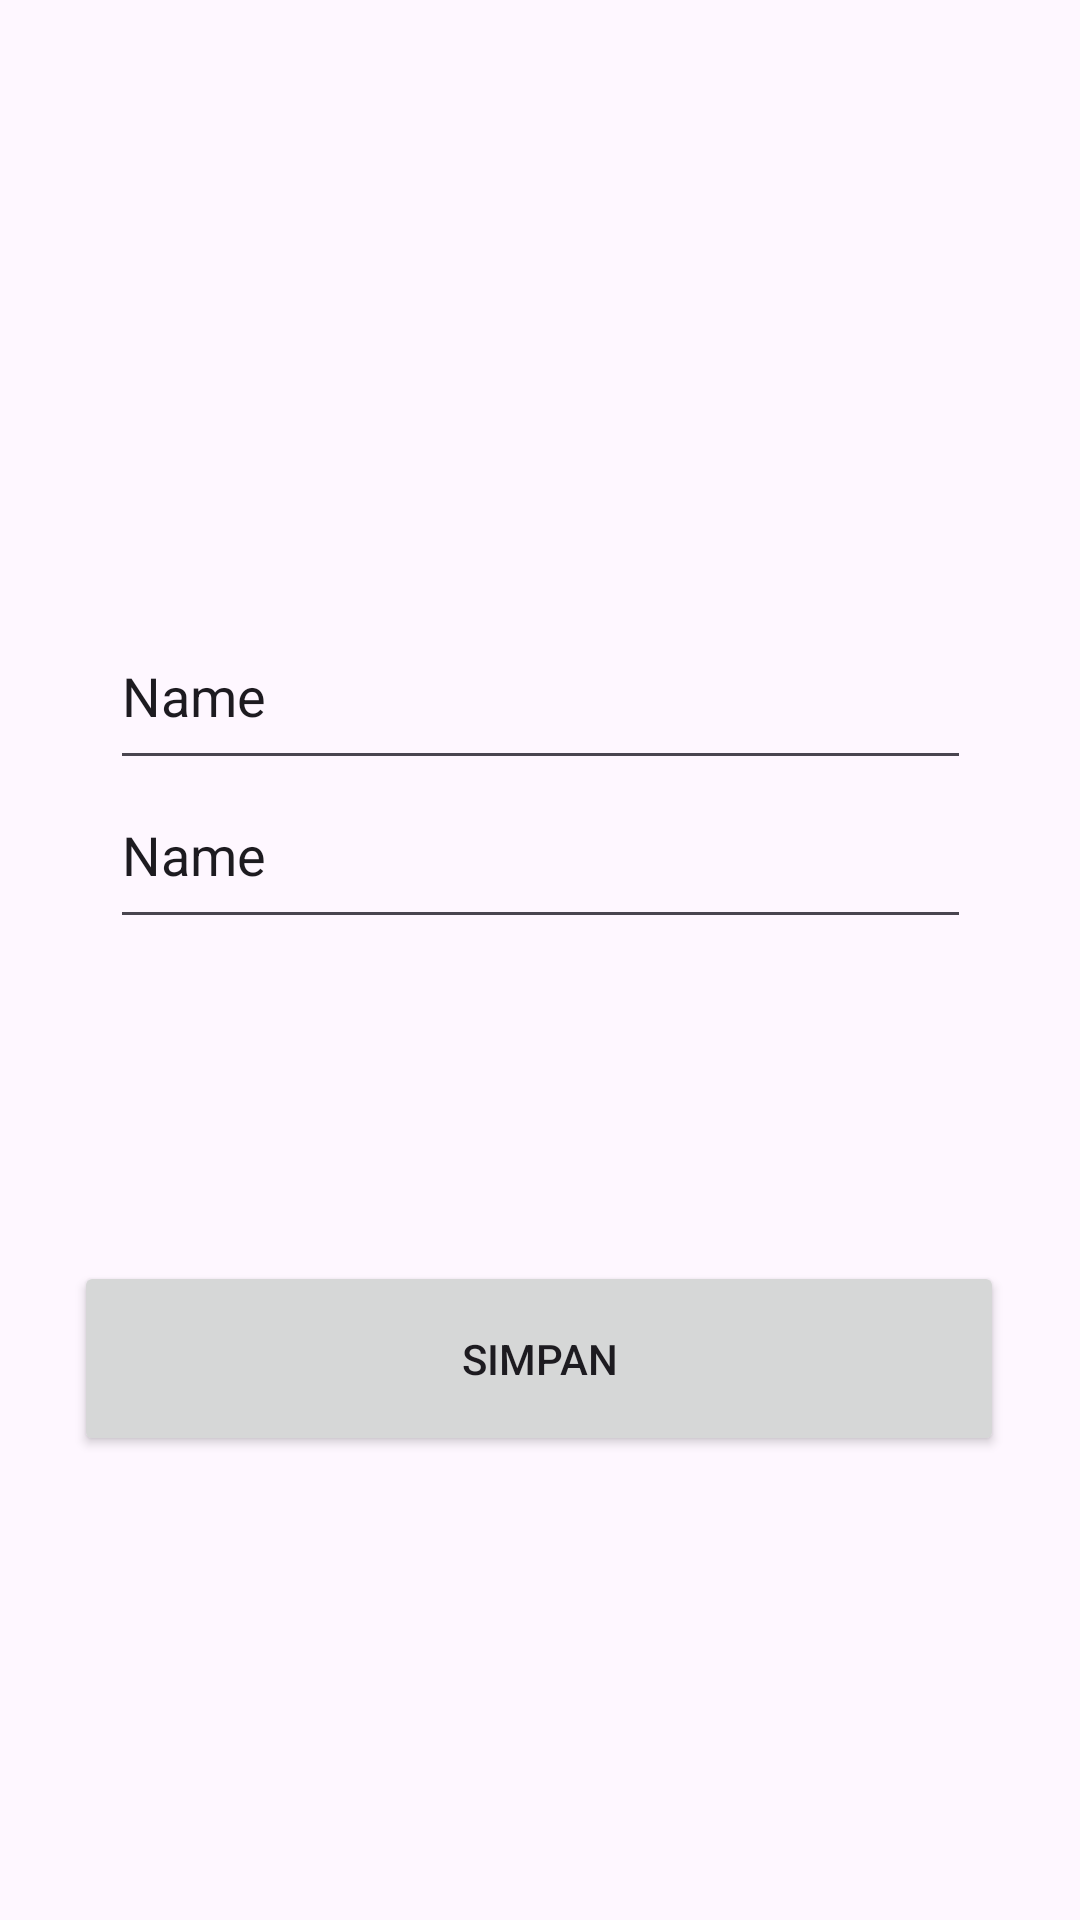

Here is an Android app screen rendered from its layout file. Give the layout XML and the strings, colors and styles it references.
<!-- AndroidManifest.xml: application theme Theme.BorrowingGoods -->
<!-- res/layout/activity_admin_barang.xml -->
<?xml version="1.0" encoding="utf-8"?>
<androidx.constraintlayout.widget.ConstraintLayout xmlns:android="http://schemas.android.com/apk/res/android"
    xmlns:app="http://schemas.android.com/apk/res-auto"
    xmlns:tools="http://schemas.android.com/tools"
    android:id="@+id/main"
    android:layout_width="match_parent"
    android:layout_height="match_parent"
    tools:context=".admin_barang">

    <EditText
        android:id="@+id/editTextText3"
        android:layout_width="287dp"
        android:layout_height="59dp"
        android:ems="10"
        android:inputType="text"
        android:text="Name"
        app:layout_constraintBottom_toBottomOf="parent"
        app:layout_constraintEnd_toEndOf="parent"
        app:layout_constraintStart_toStartOf="parent"
        app:layout_constraintTop_toTopOf="parent"
        app:layout_constraintVertical_bias="0.346" />

    <EditText
        android:id="@+id/editTextText5"
        android:layout_width="287dp"
        android:layout_height="59dp"
        android:ems="10"
        android:inputType="text"
        android:text="Name"
        app:layout_constraintBottom_toBottomOf="parent"
        app:layout_constraintEnd_toEndOf="parent"
        app:layout_constraintStart_toStartOf="parent"
        app:layout_constraintTop_toTopOf="parent"
        app:layout_constraintVertical_bias="0.437" />

    <Button
        android:id="@+id/button5"
        android:layout_width="310dp"
        android:layout_height="65dp"
        android:text="Simpan"
        app:layout_constraintBottom_toBottomOf="parent"
        app:layout_constraintEnd_toEndOf="parent"
        app:layout_constraintHorizontal_bias="0.495"
        app:layout_constraintStart_toStartOf="parent"
        app:layout_constraintTop_toTopOf="parent"
        app:layout_constraintVertical_bias="0.731" />

</androidx.constraintlayout.widget.ConstraintLayout>
<!-- resources referenced by this layout -->
<resources>
  <style name="Theme.BorrowingGoods" parent="Base.Theme.BorrowingGoods" />
  <style name="Base.Theme.BorrowingGoods" parent="Theme.Material3.DayNight.NoActionBar">
          
          
      </style>
</resources>
